Photos from the image-classification dataset "pre_processed_data" in the GitHub repository Alimzade/synthetic_data_efficacy. Its 4 classes are: glioma, meningioma, no tumor, pituitary tumor.

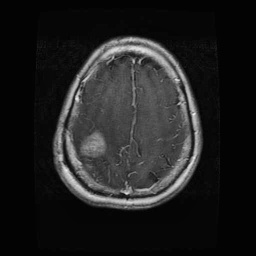
Label: glioma

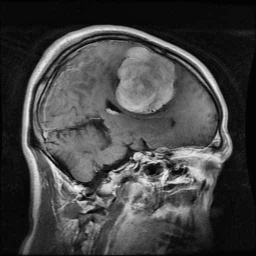
Label: meningioma

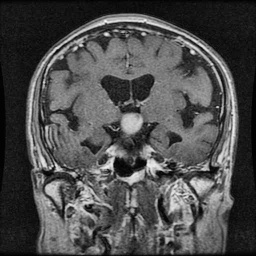
Label: pituitary tumor

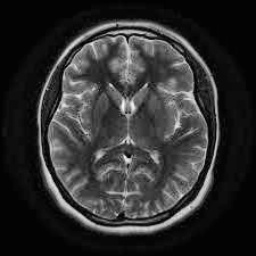
Label: no tumor

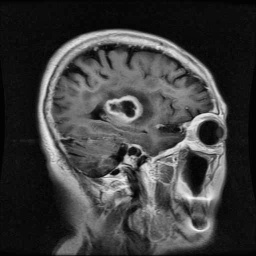
Label: glioma

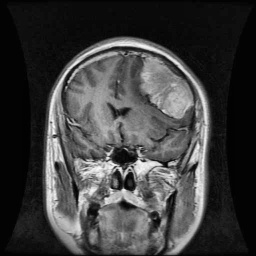
Label: meningioma
